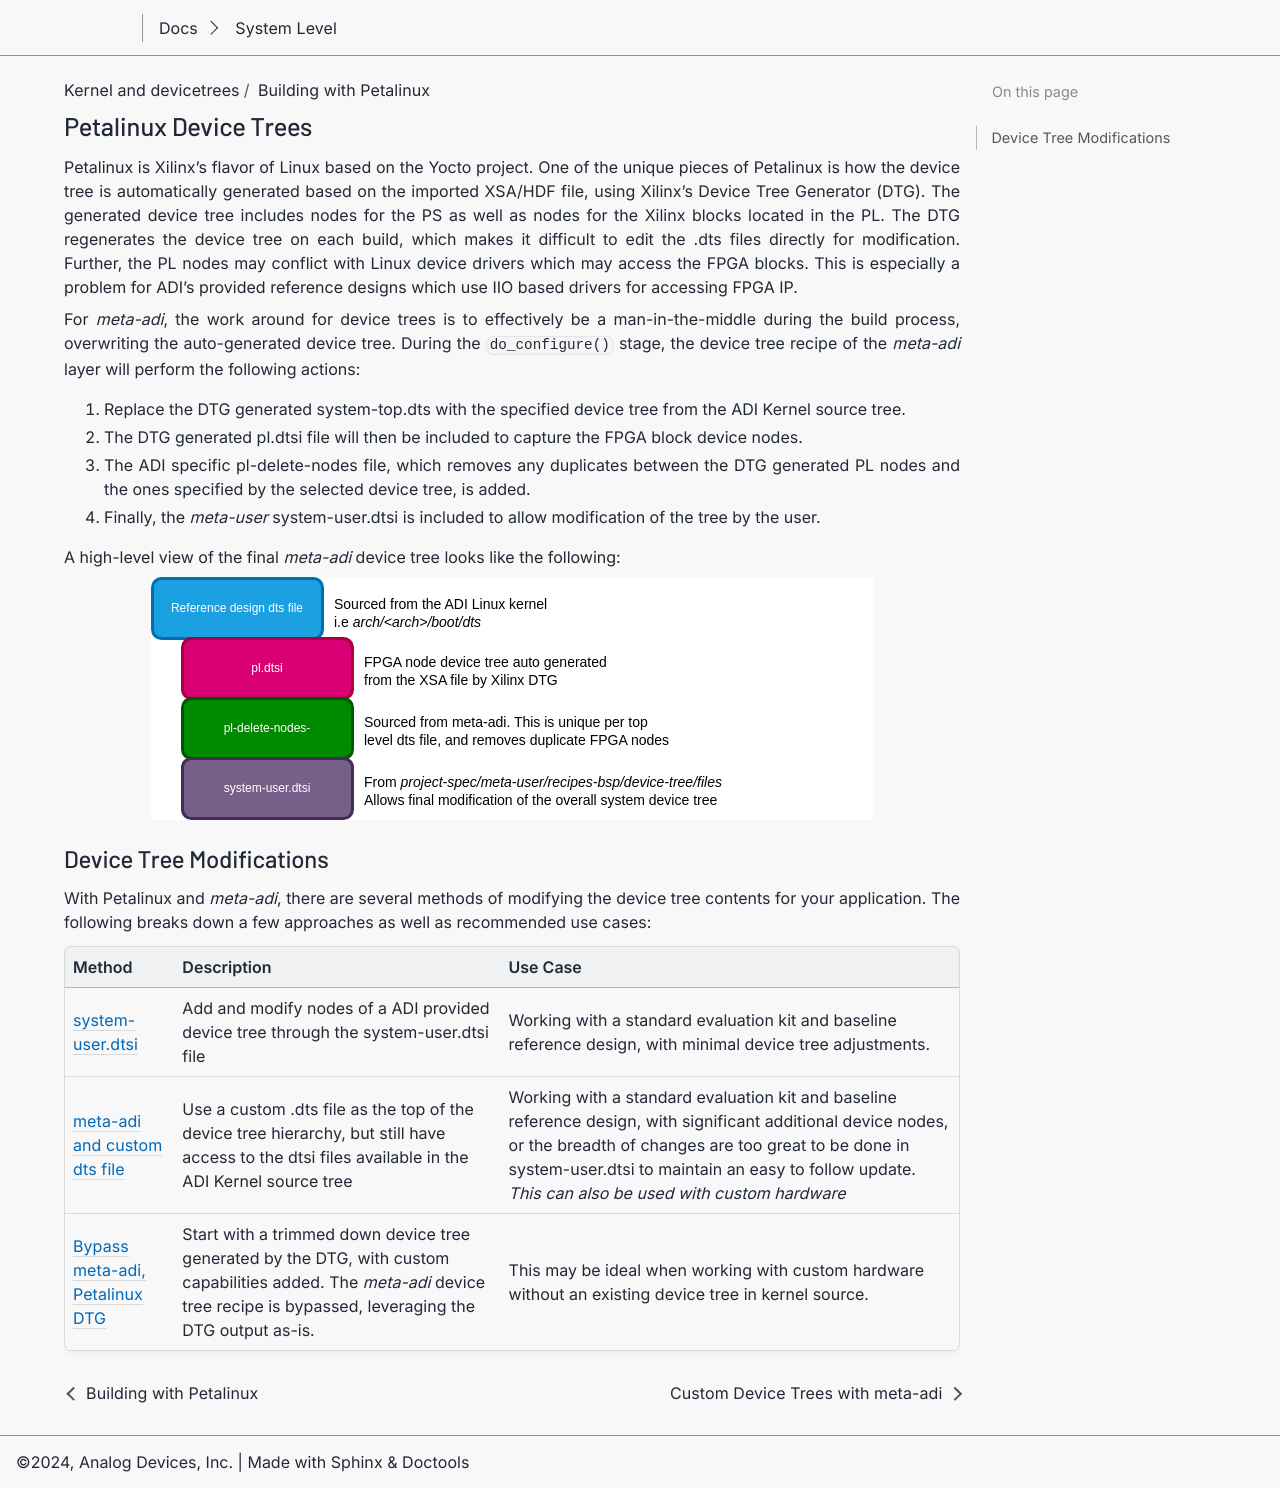

repository: gastmaier/documentation · page: linux/kernel/petalinux-dts/index.html · generator: sphinx

.. _petalinux petalinux-dts:

Petalinux Device Trees
======================

Petalinux is Xilinx's flavor of Linux based on the Yocto project.  One of the
unique pieces of Petalinux is how the device tree is automatically generated
based on the imported XSA/HDF file, using Xilinx's Device Tree Generator (DTG).
The generated device tree includes nodes for the PS as well as nodes for the
Xilinx blocks located in the PL.  The DTG regenerates the device tree on each
build, which makes it difficult to edit the .dts files directly for modification.
Further, the PL nodes may conflict with Linux device drivers which may access
the FPGA blocks.  This is especially a problem for ADI's provided reference
designs which use IIO based drivers for accessing FPGA IP.

For *meta-adi*, the work around for device trees is to effectively be a
man-in-the-middle during the build process, overwriting the auto-generated
device tree.  During the ``do_configure()`` stage, the device tree recipe of the
*meta-adi* layer will perform the following actions:

#. Replace the DTG generated system-top.dts with the specified device tree from
   the ADI Kernel source tree.
#. The DTG generated pl.dtsi file will then be included to capture the FPGA
   block device nodes.
#. The ADI specific pl-delete-nodes file, which removes any duplicates between
   the DTG generated PL nodes and the ones specified by the selected device tree,
   is added.
#. Finally, the *meta-user* system-user.dtsi is included to allow modification of
   the tree by the user.

A high-level view of the final *meta-adi* device tree looks like the following:

.. image:: meta-adi-dts-order.drawio.svg

Device Tree Modifications
-------------------------
With Petalinux and *meta-adi*, there are several methods of modifying the device
tree contents for your application. The following breaks down a few approaches
as well as recommended use cases:

.. list-table::
   :header-rows: 1

   * - Method
     - Description
     - Use Case
   * - :doc:`system-user.dtsi <petalinux-system-user>`
     - Add and modify nodes of a ADI provided device tree through the system-user.dtsi
       file
     - Working with a standard evaluation kit and baseline reference design, with
       minimal device tree adjustments.
   * - :doc:`meta-adi and custom dts file <petalinux-custom-dts>`
     - Use a custom .dts file as the top of the device tree hierarchy, but still
       have access to the dtsi files available in the ADI Kernel source tree
     - Working with a standard evaluation kit and baseline reference design, with
       significant additional device nodes, or the breadth of changes are too
       great to be done in system-user.dtsi to maintain an easy to follow update.
       *This can also be used with custom hardware*
   * - :doc:`Bypass meta-adi, Petalinux DTG <petalinux-meta-adi-bypass>`
     - Start with a trimmed down device tree generated by the DTG, with custom
       capabilities added.  The *meta-adi* device tree recipe is bypassed,
       leveraging the DTG output as-is.
     - This may be ideal when working with custom hardware without an existing
       device tree in kernel source.

.. toctree::
   :hidden:
   :glob:

   *
